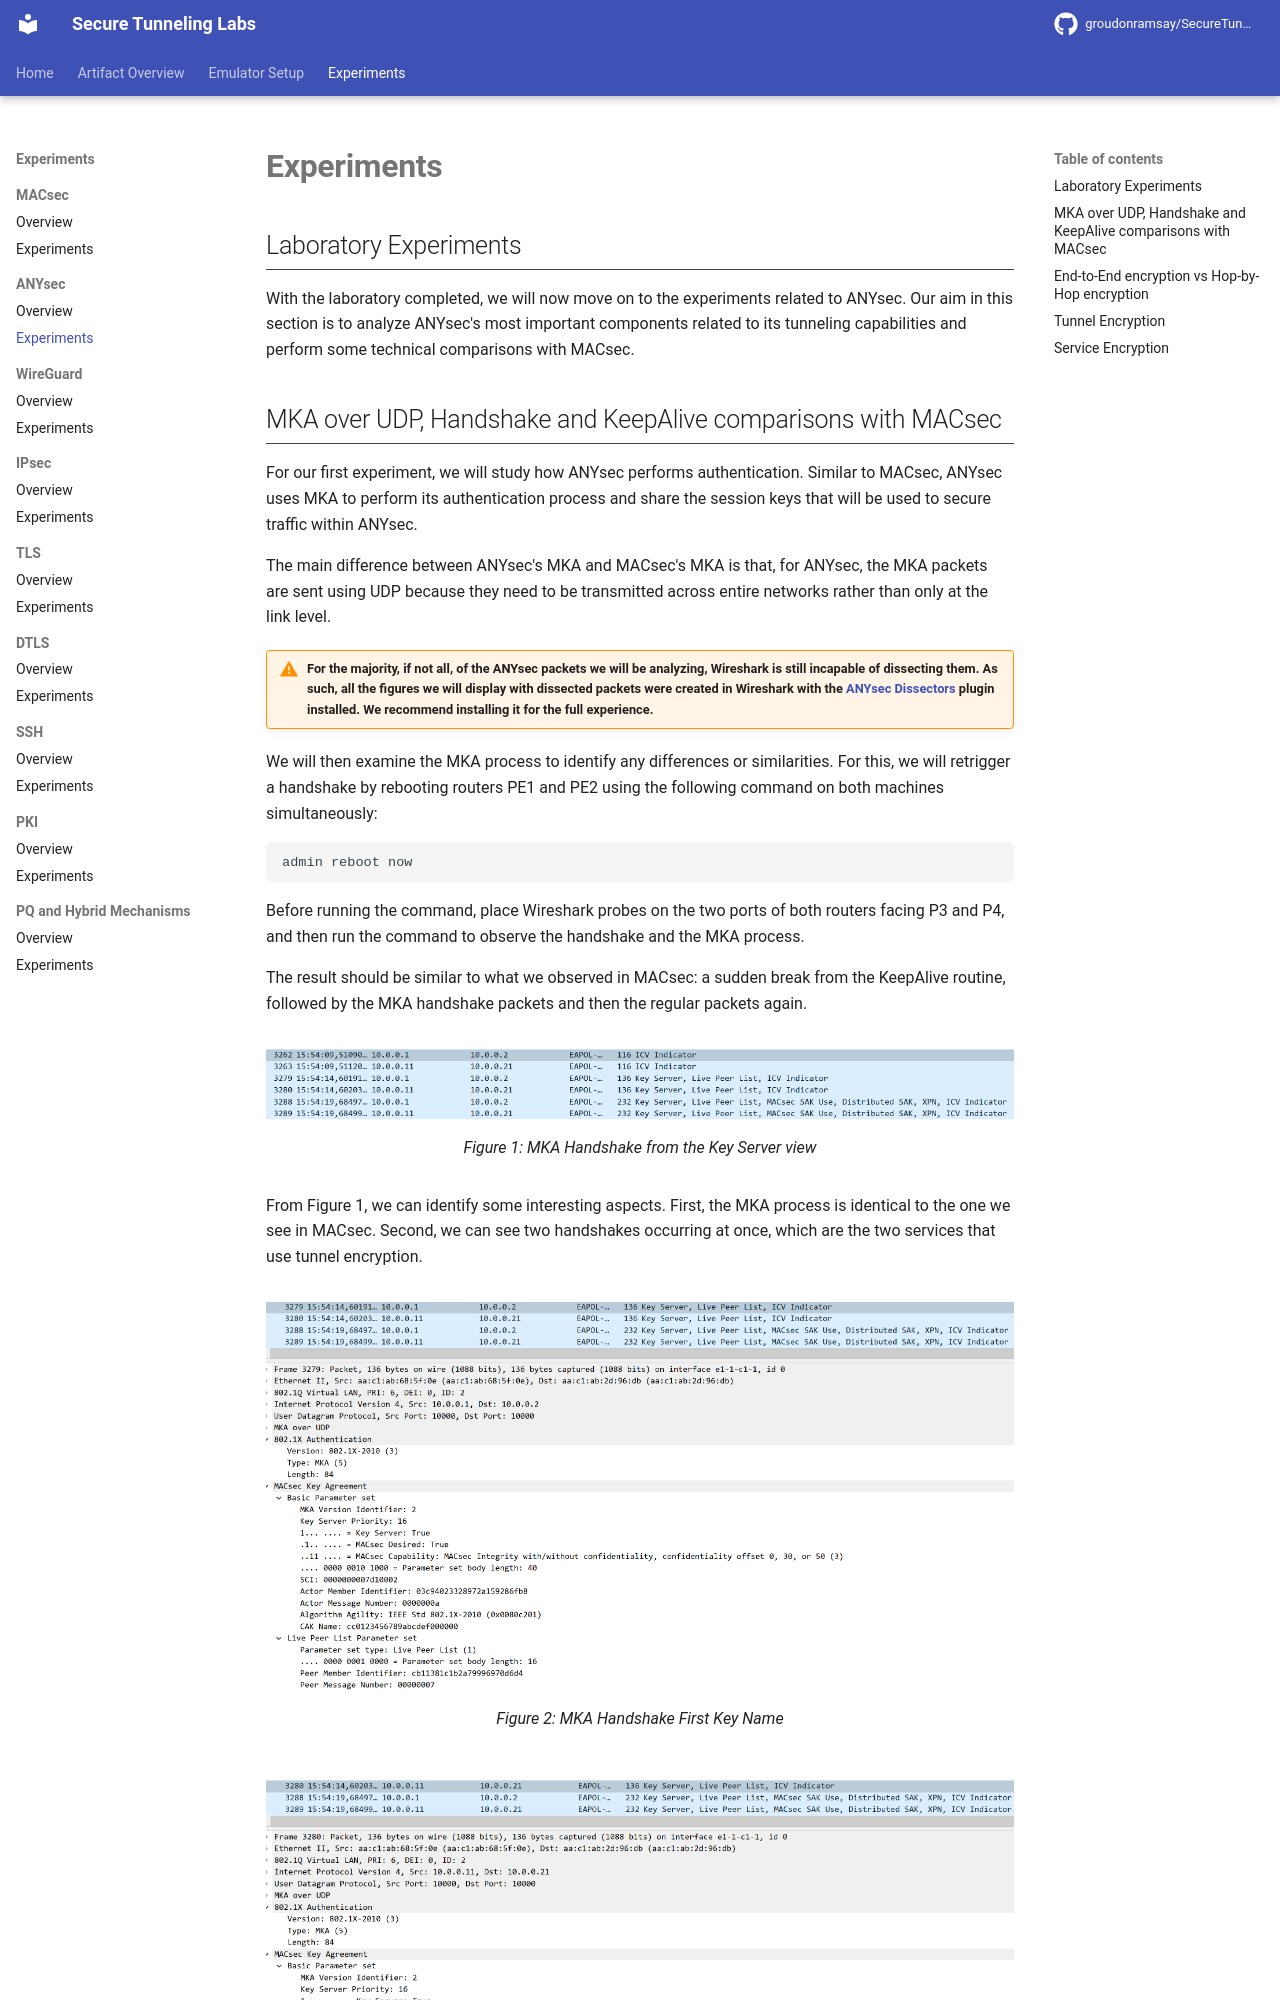

repository: GroudonRamsay/SecureTunnelingLabs · page: anysec/experiments/index.html · generator: mkdocs

## Laboratory Experiments

With the laboratory completed, we will now move on to the experiments related to ANYsec. Our aim in this section is to analyze ANYsec's most important components related to its tunneling capabilities and perform some technical comparisons with MACsec.
